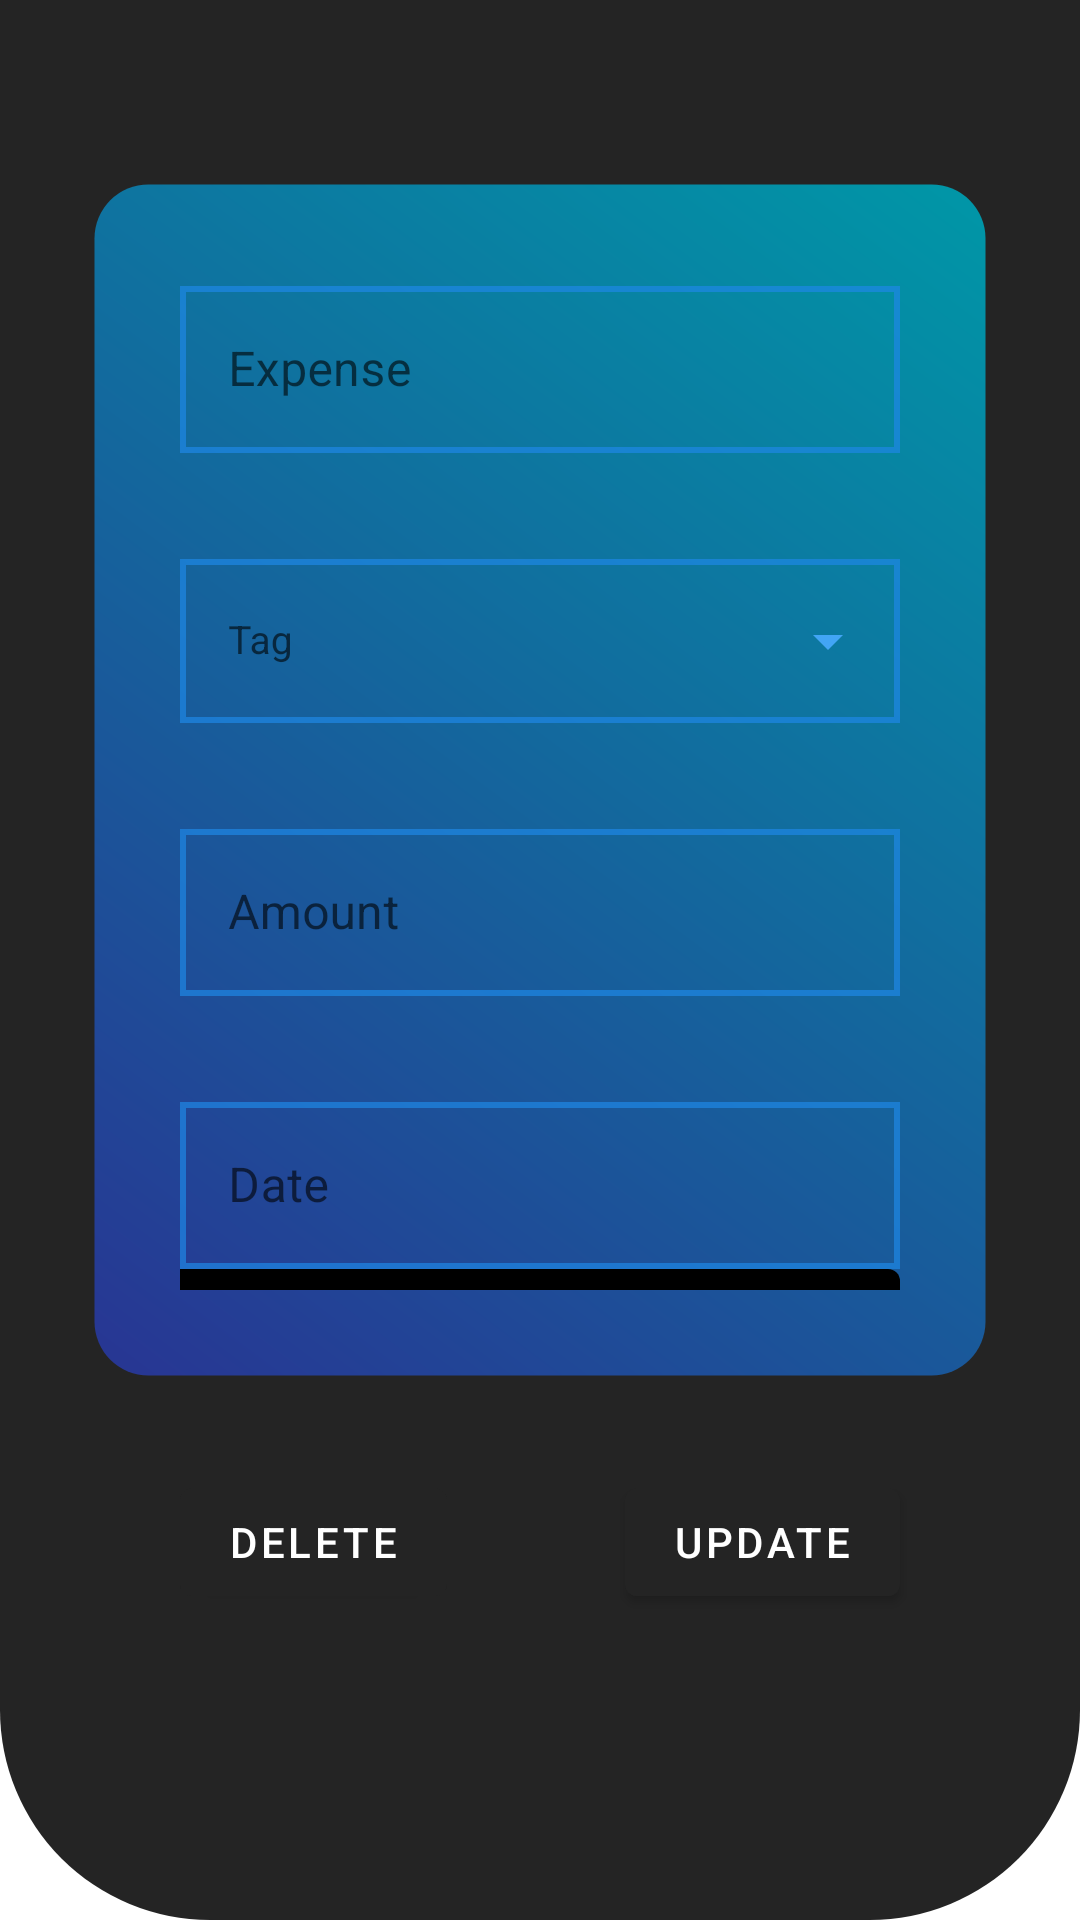

Here is an Android app screen rendered from its layout file. Give the layout XML and the strings, colors and styles it references.
<!-- AndroidManifest.xml: application theme Theme.Pumpkin -->
<!-- res/layout/edit_recycler_activity.xml -->
<?xml version="1.0" encoding="utf-8"?>

<RelativeLayout xmlns:android="http://schemas.android.com/apk/res/android"
    xmlns:app="http://schemas.android.com/apk/res-auto"
    xmlns:tools="http://schemas.android.com/tools"
    android:theme="@style/Theme.Pumpkin"
    android:layout_width="match_parent"
    android:layout_height="match_parent"
    android:background="@drawable/appbar_bg_shape_gradient"
    tools:context=".EditRecyclerEntry"
    android:paddingHorizontal="30dp"
    android:paddingVertical="60dp">

    <RelativeLayout
        android:id="@+id/relativeLayoutSection1"
        android:layout_width="match_parent"
        android:layout_height="wrap_content"
        android:padding="30dp"
        android:background="@drawable/edit_recyclerview_bg_shape"
        android:elevation="20dp">

        <com.google.android.material.textfield.TextInputLayout
            android:id="@+id/editRecyclerTextFieldExpense"
            android:layout_width="match_parent"
            android:layout_height="wrap_content"
            android:hint="Expense"
            android:minWidth="160dp"
            style="@style/MyTextInputLayoutExpense">

            <com.google.android.material.textfield.TextInputEditText
                android:id="@+id/editRecyclerEditTextExpense"
                android:layout_width="match_parent"
                android:layout_height="wrap_content"
                android:textColor="?attr/colorOnSurface"
                android:inputType="textCapSentences" />

        </com.google.android.material.textfield.TextInputLayout>

        <com.google.android.material.textfield.TextInputLayout
            android:id="@+id/editRecyclerTextFieldTag"
            android:layout_width="match_parent"
            style="@style/MyTextInputLayoutTag"
            android:layout_height="60dp"
            android:hint="Tag"
            android:minWidth="160dp"
            android:layout_below="@id/editRecyclerTextFieldExpense"
            android:layout_marginVertical="30dp">

            

            <AutoCompleteTextView
                android:id="@+id/editRecyclerEditTextTag"
                android:layout_width="match_parent"
                android:layout_height="match_parent"
                android:dropDownAnchor="@id/editRecyclerEditTextTag"
                android:dropDownHeight="wrap_content"
                android:inputType="textCapSentences"
                android:padding="16dp"
                android:textColor="?attr/colorOnPrimary"
                android:textColorHint="@color/textfiled_hinttext_colorstate"
                android:textCursorDrawable="@null"
                android:textSize="13dp" />

        </com.google.android.material.textfield.TextInputLayout>

        <com.google.android.material.textfield.TextInputLayout
            android:id="@+id/editRecyclerTextFieldAmount"
            android:layout_width="match_parent"
            style="@style/MyTextInputLayoutExpense"
            android:layout_height="wrap_content"
            android:hint="Amount"
            app:boxCornerRadiusTopStart="0dp"
            app:prefixText="$"
            android:layout_marginBottom="30dp"
            android:layout_below="@id/editRecyclerTextFieldTag">

            <com.google.android.material.textfield.TextInputEditText
                android:id="@+id/editRecyclerEditTextAmount"
                android:layout_width="match_parent"
                android:layout_height="wrap_content"
                android:textColor="?attr/colorOnSurface"
                android:inputType="numberDecimal"/>
        </com.google.android.material.textfield.TextInputLayout>

        <com.google.android.material.textfield.TextInputLayout
            android:id="@+id/editRecyclerTextFieldDate"
            android:layout_width="match_parent"
            android:layout_height="wrap_content"
            android:hint="Date"
            style="@style/MyTextInputLayoutExpense"
            app:boxCornerRadiusTopStart="0dp"
            android:layout_below="@id/editRecyclerTextFieldAmount">

            <com.google.android.material.textfield.TextInputEditText
                android:id="@+id/editRecyclerEditTextDate"
                android:layout_width="match_parent"
                android:layout_height="wrap_content"
                android:textColor="?attr/colorOnSurface"
                android:focusable="false"/>

        </com.google.android.material.textfield.TextInputLayout>

        <com.google.android.material.textfield.TextInputLayout
            android:id="@+id/editRecyclerTextFieldID"
            android:enabled="false"
            android:layout_width="match_parent"
            android:layout_height="7dp"
            android:hint="ID"
            app:boxCornerRadiusTopStart="0dp"
            android:layout_below="@id/editRecyclerTextFieldDate">

            <com.google.android.material.textfield.TextInputEditText
                android:id="@+id/editRecyclerEditTextID"
                android:layout_width="match_parent"
                android:layout_height="wrap_content"
                android:textColor="?attr/colorOnSurface"/>

        </com.google.android.material.textfield.TextInputLayout>

    </RelativeLayout>

    <Button
        android:id="@+id/deleteButton"
        android:layout_width="wrap_content"
        android:layout_height="wrap_content"
        android:layout_below="@id/relativeLayoutSection1"
        android:text="Delete"
        style="@style/updateButton"
        android:layout_marginTop="30dp"
        android:layout_marginLeft="30dp"
        android:onClick="onClickDelete" />

    <Button
        android:id="@+id/updateButton"
        android:layout_width="wrap_content"
        android:layout_height="wrap_content"
        android:layout_below="@id/relativeLayoutSection1"
        android:layout_marginTop="30dp"
        android:layout_marginRight="30dp"
        android:layout_alignParentEnd="true"
        style="@style/updateButton"
        android:text="Update"
        android:onClick="onClickUpdate"/>

</RelativeLayout>
<!-- resources referenced by this layout -->
<resources>
  <!-- drawable appbar_bg_shape_gradient (drawable) -->
  <?xml version="1.0" encoding="utf-8"?>
  <shape xmlns:android="http://schemas.android.com/apk/res/android">
  
      <gradient android:type="linear" android:angle="0" android:startColor="#242424" android:endColor="#242424" />
      <corners android:bottomLeftRadius="70dp" android:bottomRightRadius="70dp"/>
  
  </shape>
  <!-- drawable edit_recyclerview_bg_shape (drawable) -->
  <?xml version="1.0" encoding="UTF-8"?>
  
  <shape xmlns:android="http://schemas.android.com/apk/res/android">
      <gradient android:type="linear" android:angle="45" android:startColor="#283593" android:endColor="#0097a7"/>
      <stroke android:width="3dp" android:color="#00FFFFFF" />
      <corners android:radius="18dp"/>
      <padding android:left="0dp" android:top="0dp" android:right="0dp" android:bottom="0dp" />
  </shape>
  <style name="MyTextInputLayoutExpense" parent="Widget.MaterialComponents.TextInputLayout.OutlinedBox">
  
          <item name="boxCornerRadiusBottomStart">0dp</item>
          <item name="boxCornerRadiusTopStart">0dp</item>
          <item name="boxCornerRadiusTopEnd">0dp</item>
          <item name="boxCornerRadiusBottomEnd">0dp</item>
  
          <item name="android:textColorHint">@color/textfiled_hinttext_colorstate</item>
          <item name="hintTextColor">?attr/textOnTopCard</item>
          <item name="boxBackgroundColor">#00FFFFFF</item>
          <item name="prefixTextColor">?attr/textOnTopCard</item>
          
          <item name="boxStrokeWidth">2dp</item>
          <item name="boxStrokeWidthFocused">3dp</item>
          <item name="boxStrokeColor">@color/text_field_boxstroke_colorstate</item>
  
      </style>
  <style name="MyTextInputLayoutTag" parent="Widget.MaterialComponents.TextInputLayout.OutlinedBox.ExposedDropdownMenu">
  
          
          <item name="boxCornerRadiusBottomStart">0dp</item>
          <item name="boxCornerRadiusTopStart">0dp</item>
          <item name="boxCornerRadiusTopEnd">0dp</item>
          <item name="boxCornerRadiusBottomEnd">0dp</item>
  
          <item name="endIconTint">?attr/inputBoxColor</item>
  
          
  
  
          
          <item name="android:textColorHint">@color/textfiled_hinttext_colorstate</item>
          <item name="hintTextColor">?attr/textOnTopCard</item>
          <item name="boxBackgroundColor">#00FFFFFF</item>
          
          <item name="boxStrokeWidth">2dp</item>
          <item name="boxStrokeWidthFocused">3dp</item>
          <item name="boxStrokeColor">@color/text_field_boxstroke_colorstate</item>
  
      </style>
  <style name="updateButton" parent="@style/Widget.MaterialComponents.Button">
          <item name="android:textColor">?attr/textOnTopCard</item>
          <item name="android:backgroundTint">#242424</item>
  
      </style>
  <style name="ThemeOverlay.App.DatePicker" parent="@style/ThemeOverlay.MaterialComponents.MaterialCalendar">
          <item name="colorPrimary">#0277bd</item>
          <item name="colorOnPrimary">@color/white</item>
          <item name="colorOnSurface">@color/black</item>
          <item name="colorSurface">#b3e5fc</item>
          
      </style>
  <!-- not gathered from this repository: default colours our renderer supplied (Android Studio template values) -->
  <color name="black">#FF000000</color>
  <color name="white">#FFFFFFFF</color>
</resources>
